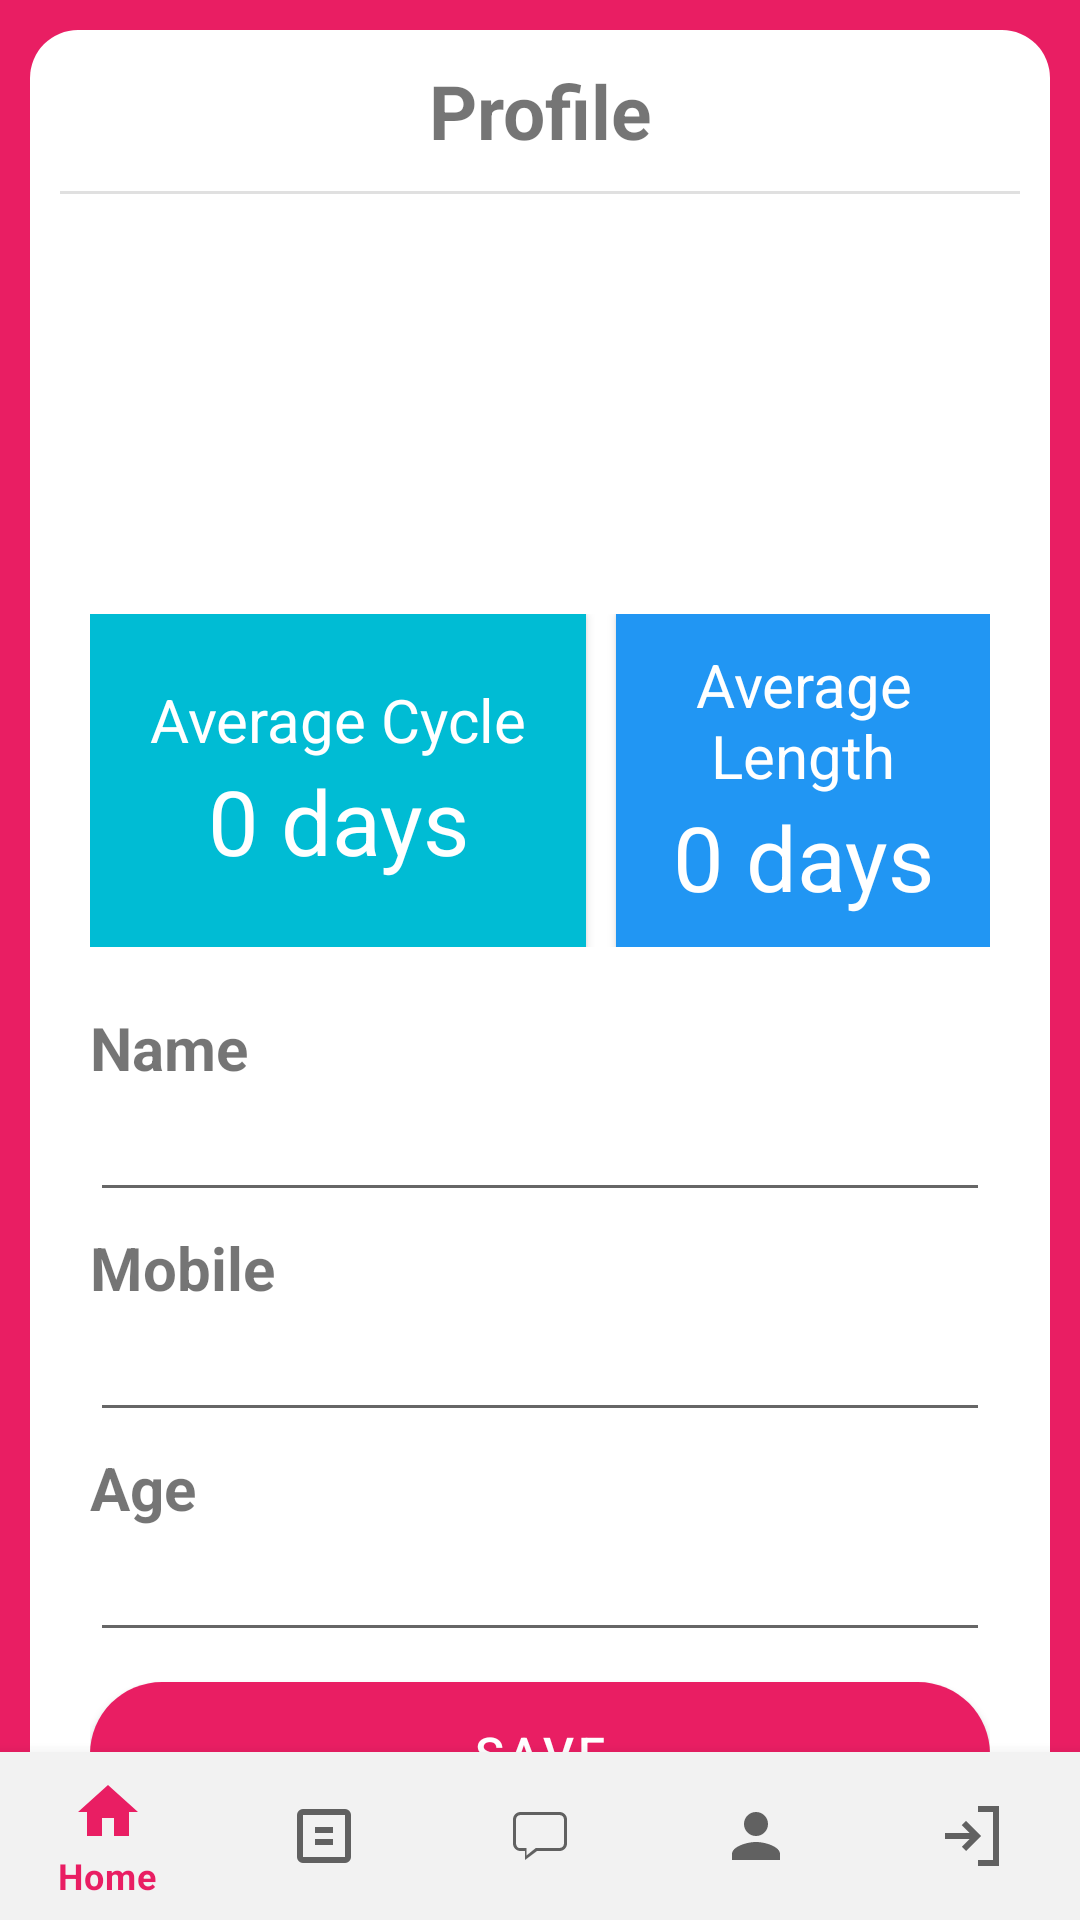

The Android layout XML behind this screen, and the referenced resources:
<!-- AndroidManifest.xml: application theme Theme.MenstrualApp -->
<!-- res/layout/activity_profile.xml -->
<?xml version="1.0" encoding="utf-8"?>
<androidx.constraintlayout.widget.ConstraintLayout xmlns:android="http://schemas.android.com/apk/res/android"
    xmlns:app="http://schemas.android.com/apk/res-auto"
    xmlns:tools="http://schemas.android.com/tools"
    android:layout_width="match_parent"
    android:layout_height="match_parent"
    android:background="@color/colorPrimary"
    tools:context=".ProfileActivity">
    <LinearLayout
        android:id="@+id/linearLayout"
        android:layout_width="match_parent"
        android:layout_height="650dp"
        android:orientation="vertical"
        android:padding="10dp"
        android:layout_margin="10dp"
        android:background="@drawable/rounded_corner"
        app:layout_constraintEnd_toEndOf="parent"
        app:layout_constraintStart_toStartOf="parent"
        app:layout_constraintTop_toTopOf="parent">

        <TextView
            android:id="@+id/textView9"
            android:layout_width="match_parent"
            android:layout_height="wrap_content"
            android:textSize="25dp"
            android:textAlignment="center"
            android:textStyle="bold"
            android:text="Profile" />

        <View
            android:id="@+id/divider2"
            android:layout_width="match_parent"
            android:layout_height="1dp"
            android:layout_marginTop="10dp"
            android:layout_marginBottom="10dp"
            android:background="?android:attr/listDivider" />

        <ImageView
            android:id="@+id/imageView3"
            android:layout_width="match_parent"
            android:layout_height="120dp"
            android:src="@drawable/reg_icon" />

        <LinearLayout
            android:layout_width="match_parent"
            android:layout_height="wrap_content"
            android:layout_marginTop="10dp"
            android:layout_margin="10dp"
            android:gravity="center"
            android:orientation="horizontal">

            <LinearLayout
                android:layout_width="wrap_content"
                android:layout_height="match_parent"
                android:padding="20dp"
                android:gravity="center"
                android:background="#00BCD4"
                android:elevation="2dp"
                android:layout_gravity="start"
                android:orientation="vertical">

                <TextView
                    android:id="@+id/textView16"
                    android:layout_width="match_parent"
                    android:layout_height="wrap_content"
                    android:textSize="20dp"
                    android:textColor="@color/white"
                    android:text="Average Cycle" />

                <TextView
                    android:id="@+id/textView_profile_average_cycle"
                    android:layout_width="match_parent"
                    android:layout_height="wrap_content"
                    android:textAlignment="center"
                    android:textSize="30dp"
                    android:textColor="@color/white"
                    android:text="0 days" />
            </LinearLayout>

            <LinearLayout
                android:layout_width="wrap_content"
                android:layout_height="match_parent"
                android:layout_marginStart="10dp"
                android:background="#2196F3"
                android:elevation="2dp"
                android:gravity="center"
                android:layout_gravity="end"
                android:orientation="vertical"
                android:padding="10dp">

                <TextView
                    android:id="@+id/textView18"
                    android:layout_width="match_parent"
                    android:layout_height="wrap_content"
                    android:text="Average Length"
                    android:textColor="@color/white"
                    android:gravity="center"
                    android:textSize="20dp" />

                <TextView
                    android:id="@+id/textView_profile_average_length"
                    android:layout_width="match_parent"
                    android:layout_height="wrap_content"
                    android:text="0 days"
                    android:textAlignment="center"
                    android:textColor="@color/white"
                    android:textSize="30dp" />
            </LinearLayout>
        </LinearLayout>

        <LinearLayout
            android:layout_width="match_parent"
            android:layout_height="match_parent"
            android:padding="10dp"
            android:orientation="vertical">

            <TextView
                android:id="@+id/textView"
                android:layout_width="match_parent"
                android:layout_height="wrap_content"
                android:textSize="20dp"
                android:textStyle="bold"
                android:text="Name" />

            <EditText
                android:id="@+id/editText_profile_name"
                android:layout_width="match_parent"
                android:layout_height="wrap_content"
                android:ems="10"
                android:layout_marginBottom="5dp"
                android:inputType="text" />

            <TextView
                android:id="@+id/textView21"
                android:layout_width="match_parent"
                android:layout_height="wrap_content"
                android:textSize="20dp"
                android:textStyle="bold"
                android:text="Mobile" />

            <EditText
                android:id="@+id/editText_profile_mobile"
                android:layout_width="match_parent"
                android:layout_height="wrap_content"
                android:ems="10"
                android:layout_marginBottom="5dp"
                android:inputType="text" />

            <TextView
                android:id="@+id/textView22"
                android:layout_width="match_parent"
                android:layout_height="wrap_content"
                android:textSize="20dp"
                android:textStyle="bold"
                android:text="Age" />

            <EditText
                android:id="@+id/editText_profile_age"
                android:layout_width="match_parent"
                android:layout_height="wrap_content"
                android:ems="10"
                android:inputType="numberDecimal"/>

            <Button
                android:id="@+id/button_profile_save"
                android:layout_width="match_parent"
                android:layout_height="wrap_content"
                android:layout_marginTop="10dp"
                android:text="save" />
        </LinearLayout>

    </LinearLayout>
    <com.google.android.material.bottomnavigation.BottomNavigationView
        android:id="@+id/bottomNavigationView_profile"
        android:layout_width="match_parent"
        android:layout_height="wrap_content"
        android:background="#F2F2F2"
        app:layout_constraintBottom_toBottomOf="parent"
        app:menu="@menu/bottom_menu" />

</androidx.constraintlayout.widget.ConstraintLayout>
<!-- resources referenced by this layout -->
<resources>
  <color name="colorPrimary">#E91E63</color>
  <color name="white">#FFFFFFFF</color>
  <!-- drawable rounded_corner (drawable) -->
  <?xml version="1.0" encoding="utf-8"?>
  
  <shape xmlns:android="http://schemas.android.com/apk/res/android">
      <solid android:color="#ffffff"/> 
      <corners android:radius="16dp"/> 
  </shape>
  <style name="Theme.MenstrualApp" parent="Base.Theme.MenstrualApp" />
  <style name="Base.Theme.MenstrualApp" parent="Theme.MaterialComponents.DayNight.NoActionBar">
         
         <item name="colorPrimary">@color/colorPrimary</item>
         <item name="colorOnPrimary">@color/white</item>
         <item name="buttonStyle">@style/CustomButtonStyle</item>
  
         
      </style>
  <style name="CustomButtonStyle" parent="Widget.MaterialComponents.Button">
          <item name="android:background">@drawable/rounded_button</item> 
          <item name="android:textColor">#FFFFFF</item> 
          <item name="android:textSize">16sp</item> 
          <item name="android:padding">5dp</item> 
          <item name="android:elevation">4dp</item> 
      </style>
  <!-- drawable rounded_button (drawable) -->
  <?xml version="1.0" encoding="utf-8"?>
  
  <shape xmlns:android="http://schemas.android.com/apk/res/android">
      <gradient
          android:startColor="#FF80AB"
          android:endColor="#F50057"
          android:angle="45" />         
  
      
      <corners android:radius="25dp"/>
  </shape>
</resources>
